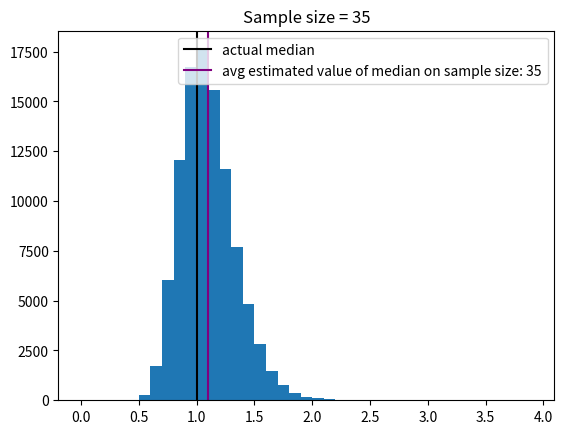

Reproduce this figure in Python. (Note: this script raises an exception after producing the figure.)
import numpy as np
from scipy.stats import lognorm
import matplotlib.pyplot as plt


def estimate_median(x, is_sorted=False):
    n = len(x)
    if not is_sorted:
        x = sorted(x)
    # For odd n, both ceiling and floor will be the median.
    # For even n, we'll end up averaging two numbers.
    lo = int(np.floor((n+1)/2))
    hi = int(np.ceil((n+1)/2))
    x1 = x[lo]
    x2 = x[hi]
    return (x1+x2)/2


def plot_bias():
    for sampl in np.arange(35, 220, 5):
        errs = []
        ests = []
        real_val = lognorm.ppf(0.5, 1, 0)
        for _ in range(100000):
            x = lognorm.rvs(1, 0, size=sampl)
            est_val = estimate_median(x)
            err = (real_val-est_val)/real_val
            errs.append(err)
            ests.append(est_val)

        print(np.mean(errs))

        plt.hist(ests, bins=np.arange(0, 4, .1))
        plt.axvline(real_val, label="actual median", color="black")
        plt.axvline(np.mean(ests),
                    label="avg estimated value of median on sample size: "
                    + str(sampl), color="purple")
        plt.legend()
        plt.title("Sample size = " + str(sampl))
        plt.savefig('plots/sample_' + str(sampl) + '.png')
        plt.close()
        print('processed sample size ' + str(sampl))


if __name__ == "__main__":
    plot_bias()
